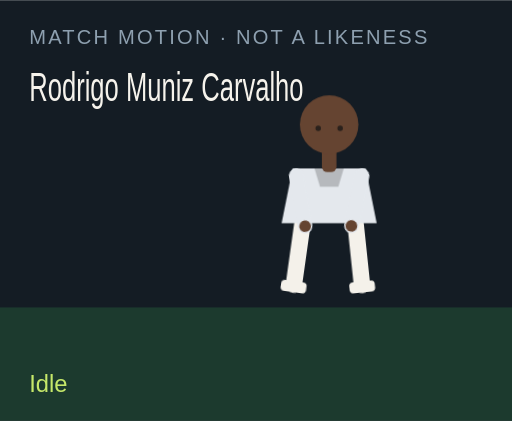
t = 0.00 s
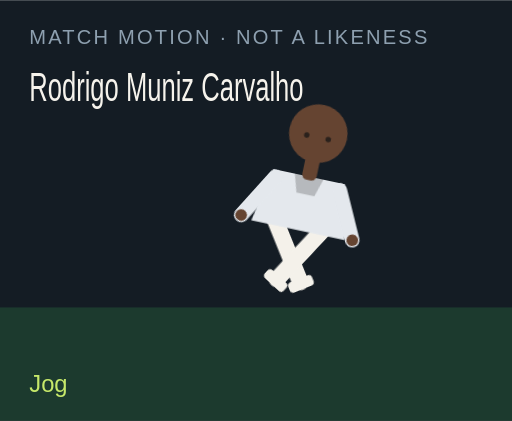
t = 1.50 s
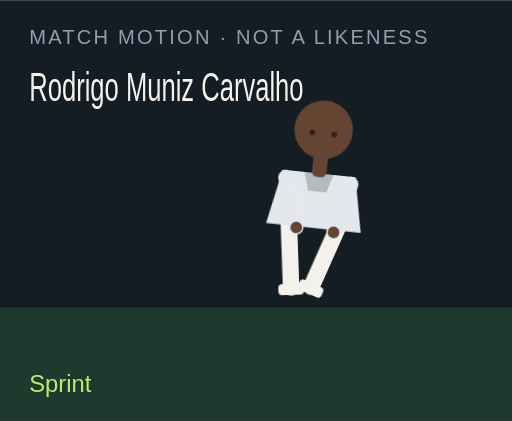
t = 3.00 s
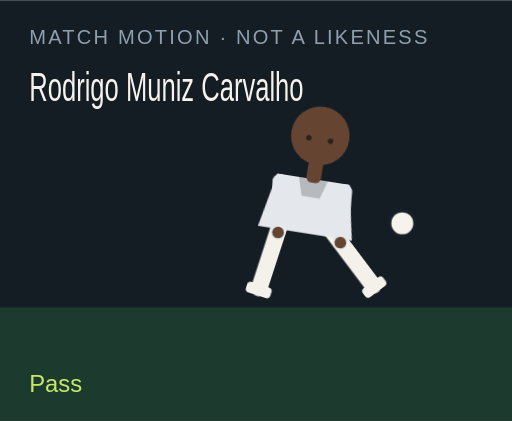
t = 4.50 s
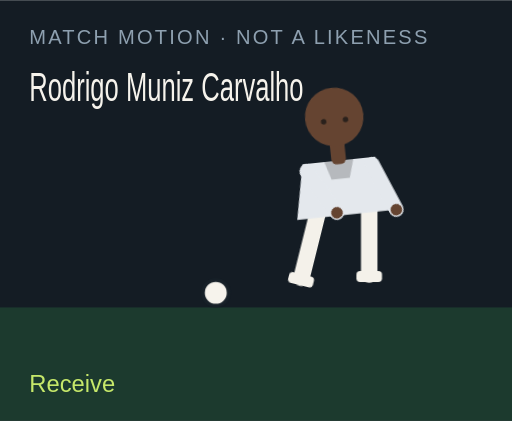
t = 6.00 s
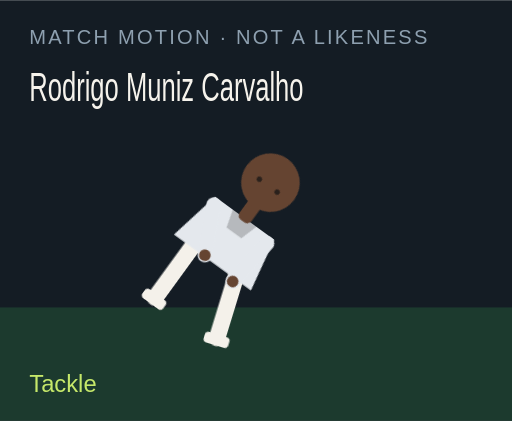
t = 7.50 s

The animated SVG that drew these frames (rendered in a browser with its animation timeline set to each time). Animation: 18 CSS @keyframes rules; one cycle of 9.00 s, repeats indefinitely.

<?xml version="1.0" encoding="UTF-8"?>
<svg xmlns="http://www.w3.org/2000/svg" viewBox="0 0 280 230" role="img">
  <style>@media (prefers-reduced-motion: reduce){animate,animateTransform{display:none}}</style>
  <rect width="280" height="230" fill="#141c24"/>
  <rect y="168" width="280" height="62" fill="#1c3a2e"/>
  <text x="16" y="24" fill="#8ea0b0" font-family="Arial,sans-serif" font-size="11" letter-spacing="1.2">MATCH MOTION · NOT A LIKENESS</text>
  <text x="16" y="55" fill="#f6f3ec" font-family="Impact,sans-serif" font-size="22" textLength="150" lengthAdjust="spacingAndGlyphs">Rodrigo Muniz Carvalho</text>
  <circle r="7" fill="#f6f3ec" stroke="#172028" stroke-width="2" id="motion-63240" cx="150" cy="160" opacity="0">
    
    
    
  </circle>
  <g transform="translate(132 40)">
    <g id="motion-63262" transform="rotate(0 48 90)">
      
      <g id="motion-63264" transform="translate(0 0)">
        
        <g transform="translate(34 78)"><g id="motion-63266" transform="rotate(8)"><path d="M0 0 V38" stroke="#f4f1ea" stroke-width="9" stroke-linecap="round"/><rect x="-7" y="36" width="14" height="6" rx="2" fill="#f4f1ea"/></g></g>
        <g transform="translate(62 78)"><g id="motion-63268" transform="rotate(-6)"><path d="M0 0 V38" stroke="#f4f1ea" stroke-width="9" stroke-linecap="round"/><rect x="-7" y="36" width="14" height="6" rx="2" fill="#f4f1ea"/></g></g>
        <path d="M28 52 h40 l6 30 H22 Z" fill="#e4e8ed"/>
        <path d="M40 52 h16 l-3 10 H43 Z" fill="#000" opacity=".2"/>
        <g transform="translate(30 56)"><g id="motion-63270" transform="rotate(-10)"><path d="M0 0 V28" stroke="#e4e8ed" stroke-width="8" stroke-linecap="round"/><circle cx="0" cy="28" r="3.2" fill="#654431"/></g></g>
        <g transform="translate(66 56)"><g id="motion-63272" transform="rotate(12)"><path d="M0 0 V28" stroke="#e4e8ed" stroke-width="8" stroke-linecap="round"/><circle cx="0" cy="28" r="3.2" fill="#654431"/></g></g>
        <rect x="44" y="40" width="8" height="14" rx="3" fill="#654431"/>
        <circle cx="48" cy="28" r="16" fill="#654431"/>
        
        <circle cx="42" cy="30" r="1.5" fill="#2a211c"/><circle cx="54" cy="30" r="1.5" fill="#2a211c"/>
      </g>
    </g>
  </g>
  <text x="16" y="214" fill="#c6e86a" font-family="Arial,sans-serif" font-size="13" opacity="1" id="motion-63244">Idle</text><text x="16" y="214" fill="#c6e86a" font-family="Arial,sans-serif" font-size="13" opacity="0" id="motion-63246">Jog</text><text x="16" y="214" fill="#c6e86a" font-family="Arial,sans-serif" font-size="13" opacity="0" id="motion-63248">Sprint</text><text x="16" y="214" fill="#c6e86a" font-family="Arial,sans-serif" font-size="13" opacity="0" id="motion-63250">Dribble</text><text x="16" y="214" fill="#c6e86a" font-family="Arial,sans-serif" font-size="13" opacity="0" id="motion-63252">Pass</text><text x="16" y="214" fill="#c6e86a" font-family="Arial,sans-serif" font-size="13" opacity="0" id="motion-63254">Shoot</text><text x="16" y="214" fill="#c6e86a" font-family="Arial,sans-serif" font-size="13" opacity="0" id="motion-63256">Receive</text><text x="16" y="214" fill="#c6e86a" font-family="Arial,sans-serif" font-size="13" opacity="0" id="motion-63258">Tackle</text><text x="16" y="214" fill="#c6e86a" font-family="Arial,sans-serif" font-size="13" opacity="0" id="motion-63260">Slide</text>
<style>@keyframes track-63241{0%{cx:150px}11.1%{cx:156px}22.2%{cx:164px}33.300000000000004%{cx:142px}44.4%{cx:190px}55.60000000000001%{cx:250px}66.7%{cx:118px}77.8%{cx:150px}88.9%{cx:150px}100%{cx:150px}}@keyframes track-63242{0%{cy:160px}11.1%{cy:158px}22.2%{cy:154px}33.300000000000004%{cy:156px}44.4%{cy:148px}55.60000000000001%{cy:96px}66.7%{cy:160px}77.8%{cy:160px}88.9%{cy:160px}100%{cy:160px}}@keyframes track-63243{0%{opacity:0}11.1%{opacity:0}22.2%{opacity:0}33.300000000000004%{opacity:1}44.4%{opacity:1}55.60000000000001%{opacity:1}66.7%{opacity:1}77.8%{opacity:0}88.9%{opacity:0}100%{opacity:0}}@keyframes track-63245{0%{opacity:1}11.1%{opacity:0}22.2%{opacity:0}33.300000000000004%{opacity:0}44.4%{opacity:0}55.60000000000001%{opacity:0}66.7%{opacity:0}77.8%{opacity:0}88.9%{opacity:0}100%{opacity:1}}@keyframes track-63247{0%{opacity:0}11.1%{opacity:1}22.2%{opacity:0}33.300000000000004%{opacity:0}44.4%{opacity:0}55.60000000000001%{opacity:0}66.7%{opacity:0}77.8%{opacity:0}88.9%{opacity:0}100%{opacity:0}}@keyframes track-63249{0%{opacity:0}11.1%{opacity:0}22.2%{opacity:1}33.300000000000004%{opacity:0}44.4%{opacity:0}55.60000000000001%{opacity:0}66.7%{opacity:0}77.8%{opacity:0}88.9%{opacity:0}100%{opacity:0}}@keyframes track-63251{0%{opacity:0}11.1%{opacity:0}22.2%{opacity:0}33.300000000000004%{opacity:1}44.4%{opacity:0}55.60000000000001%{opacity:0}66.7%{opacity:0}77.8%{opacity:0}88.9%{opacity:0}100%{opacity:0}}@keyframes track-63253{0%{opacity:0}11.1%{opacity:0}22.2%{opacity:0}33.300000000000004%{opacity:0}44.4%{opacity:1}55.60000000000001%{opacity:0}66.7%{opacity:0}77.8%{opacity:0}88.9%{opacity:0}100%{opacity:0}}@keyframes track-63255{0%{opacity:0}11.1%{opacity:0}22.2%{opacity:0}33.300000000000004%{opacity:0}44.4%{opacity:0}55.60000000000001%{opacity:1}66.7%{opacity:0}77.8%{opacity:0}88.9%{opacity:0}100%{opacity:0}}@keyframes track-63257{0%{opacity:0}11.1%{opacity:0}22.2%{opacity:0}33.300000000000004%{opacity:0}44.4%{opacity:0}55.60000000000001%{opacity:0}66.7%{opacity:1}77.8%{opacity:0}88.9%{opacity:0}100%{opacity:0}}@keyframes track-63259{0%{opacity:0}11.1%{opacity:0}22.2%{opacity:0}33.300000000000004%{opacity:0}44.4%{opacity:0}55.60000000000001%{opacity:0}66.7%{opacity:0}77.8%{opacity:1}88.9%{opacity:0}100%{opacity:0}}@keyframes track-63261{0%{opacity:0}11.1%{opacity:0}22.2%{opacity:0}33.300000000000004%{opacity:0}44.4%{opacity:0}55.60000000000001%{opacity:0}66.7%{opacity:0}77.8%{opacity:0}88.9%{opacity:1}100%{opacity:0}}@keyframes track-63263{0%{transform:rotate(0deg)}11.1%{transform:rotate(8deg)}22.2%{transform:rotate(16deg)}33.300000000000004%{transform:rotate(6deg)}44.4%{transform:rotate(4deg)}55.60000000000001%{transform:rotate(14deg)}66.7%{transform:rotate(-6deg)}77.8%{transform:rotate(34deg)}88.9%{transform:rotate(38deg)}100%{transform:rotate(0deg)}}@keyframes track-63265{0%{transform:translate(0px,0px)}11.1%{transform:translate(0px,-3px)}22.2%{transform:translate(0px,-6px)}33.300000000000004%{transform:translate(0px,-2px)}44.4%{transform:translate(0px,2px)}55.60000000000001%{transform:translate(0px,-4px)}66.7%{transform:translate(0px,1px)}77.8%{transform:translate(0px,10px)}88.9%{transform:translate(0px,12px)}100%{transform:translate(0px,0px)}}@keyframes track-63267{0%{transform:rotate(8deg)}11.1%{transform:rotate(-26deg)}22.2%{transform:rotate(-42deg)}33.300000000000004%{transform:rotate(-8deg)}44.4%{transform:rotate(6deg)}55.60000000000001%{transform:rotate(12deg)}66.7%{transform:rotate(20deg)}77.8%{transform:rotate(-8deg)}88.9%{transform:rotate(8deg)}100%{transform:rotate(8deg)}}@keyframes track-63269{0%{transform:rotate(-6deg)}11.1%{transform:rotate(24deg)}22.2%{transform:rotate(38deg)}33.300000000000004%{transform:rotate(18deg)}44.4%{transform:rotate(-38deg)}55.60000000000001%{transform:rotate(-54deg)}66.7%{transform:rotate(6deg)}77.8%{transform:rotate(-22deg)}88.9%{transform:rotate(-16deg)}100%{transform:rotate(-6deg)}}@keyframes track-63271{0%{transform:rotate(-10deg)}11.1%{transform:rotate(24deg)}22.2%{transform:rotate(36deg)}33.300000000000004%{transform:rotate(-18deg)}44.4%{transform:rotate(10deg)}55.60000000000001%{transform:rotate(-24deg)}66.7%{transform:rotate(-30deg)}77.8%{transform:rotate(12deg)}88.9%{transform:rotate(-64deg)}100%{transform:rotate(-10deg)}}@keyframes track-63273{0%{transform:rotate(12deg)}11.1%{transform:rotate(-20deg)}22.2%{transform:rotate(-32deg)}33.300000000000004%{transform:rotate(14deg)}44.4%{transform:rotate(-26deg)}55.60000000000001%{transform:rotate(18deg)}66.7%{transform:rotate(-22deg)}77.8%{transform:rotate(-6deg)}88.9%{transform:rotate(18deg)}100%{transform:rotate(12deg)}}@media(prefers-reduced-motion:no-preference){#motion-63240{animation:track-63241 9s linear infinite both,track-63242 9s linear infinite both,track-63243 9s steps(1,end) infinite both}#motion-63244{animation:track-63245 9s steps(1,end) infinite both}#motion-63246{animation:track-63247 9s steps(1,end) infinite both}#motion-63248{animation:track-63249 9s steps(1,end) infinite both}#motion-63250{animation:track-63251 9s steps(1,end) infinite both}#motion-63252{animation:track-63253 9s steps(1,end) infinite both}#motion-63254{animation:track-63255 9s steps(1,end) infinite both}#motion-63256{animation:track-63257 9s steps(1,end) infinite both}#motion-63258{animation:track-63259 9s steps(1,end) infinite both}#motion-63260{animation:track-63261 9s steps(1,end) infinite both}#motion-63262{animation:track-63263 9s linear infinite both}#motion-63264{animation:track-63265 9s linear infinite both}#motion-63266{animation:track-63267 9s linear infinite both}#motion-63268{animation:track-63269 9s linear infinite both}#motion-63270{animation:track-63271 9s linear infinite both}#motion-63272{animation:track-63273 9s linear infinite both}}</style></svg>
